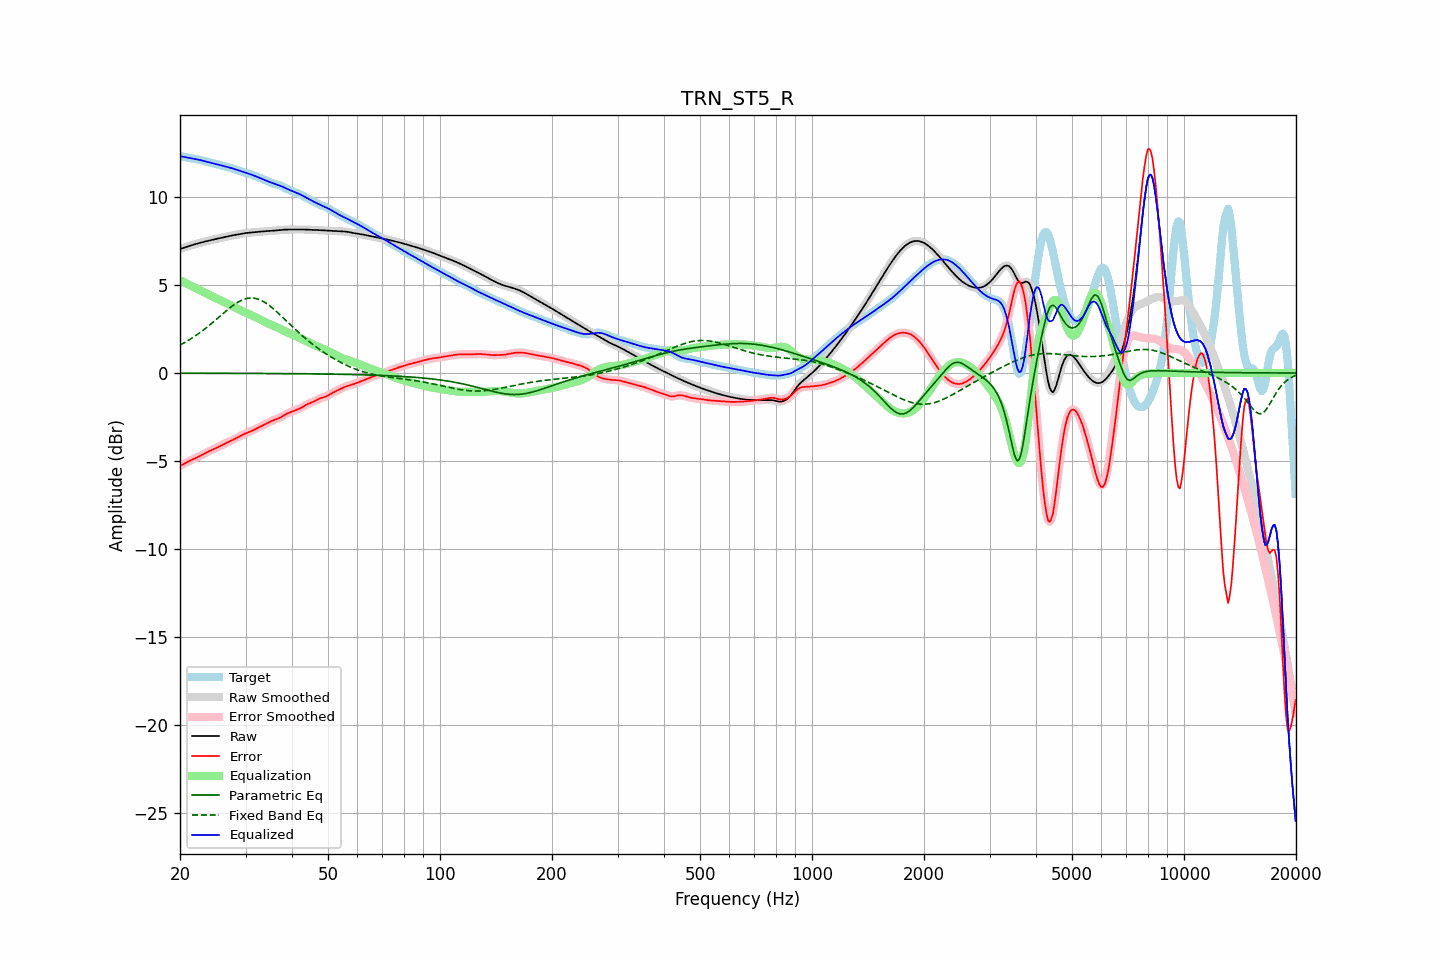

The file beside this chart, header and first rows:
frequency, raw, error, smoothed, error_smoothed, equalization, parametric_eq, fixed_band_eq, equalized_raw, equalized_smoothed, target
20.00, 7.06, -5.29, 7.06, -5.29, 5.28, -0.01, 1.60, 12.34, 12.34, 12.34
20.20, 7.09, -5.24, 7.09, -5.24, 5.23, -0.01, 1.64, 12.32, 12.32, 12.32
20.40, 7.12, -5.19, 7.12, -5.19, 5.19, -0.01, 1.69, 12.30, 12.30, 12.30
20.61, 7.15, -5.14, 7.15, -5.14, 5.14, -0.01, 1.74, 12.29, 12.29, 12.28
20.81, 7.18, -5.09, 7.18, -5.09, 5.09, -0.01, 1.80, 12.27, 12.27, 12.27
21.02, 7.21, -5.04, 7.21, -5.04, 5.04, -0.01, 1.85, 12.25, 12.25, 12.25
21.23, 7.24, -4.99, 7.24, -4.99, 5.00, -0.01, 1.90, 12.24, 12.24, 12.23
21.44, 7.27, -4.95, 7.27, -4.95, 4.95, -0.01, 1.96, 12.22, 12.22, 12.22
21.66, 7.29, -4.91, 7.29, -4.91, 4.91, -0.01, 2.02, 12.20, 12.20, 12.20
21.87, 7.32, -4.87, 7.32, -4.87, 4.87, -0.01, 2.08, 12.19, 12.19, 12.19
22.09, 7.35, -4.83, 7.35, -4.83, 4.82, -0.01, 2.14, 12.17, 12.17, 12.17
22.31, 7.37, -4.78, 7.37, -4.78, 4.78, -0.01, 2.21, 12.15, 12.15, 12.15
22.54, 7.40, -4.74, 7.40, -4.74, 4.73, -0.01, 2.27, 12.13, 12.13, 12.13
22.76, 7.42, -4.69, 7.42, -4.69, 4.69, -0.01, 2.34, 12.11, 12.11, 12.11
22.99, 7.44, -4.64, 7.44, -4.64, 4.64, -0.01, 2.41, 12.08, 12.08, 12.08
23.22, 7.47, -4.59, 7.47, -4.59, 4.59, -0.01, 2.48, 12.06, 12.06, 12.06
23.45, 7.49, -4.54, 7.49, -4.54, 4.54, -0.01, 2.55, 12.04, 12.04, 12.03
23.69, 7.51, -4.49, 7.51, -4.49, 4.50, -0.01, 2.63, 12.01, 12.01, 12.01
23.92, 7.54, -4.45, 7.54, -4.45, 4.45, -0.01, 2.70, 11.99, 11.99, 11.99
24.16, 7.56, -4.41, 7.56, -4.41, 4.41, -0.01, 2.78, 11.97, 11.97, 11.96
24.40, 7.58, -4.37, 7.58, -4.37, 4.37, -0.01, 2.85, 11.94, 11.94, 11.94
24.65, 7.60, -4.33, 7.60, -4.33, 4.32, -0.01, 2.93, 11.92, 11.92, 11.92
24.89, 7.62, -4.28, 7.62, -4.28, 4.28, -0.01, 3.01, 11.90, 11.90, 11.90
25.14, 7.64, -4.24, 7.64, -4.24, 4.24, -0.01, 3.09, 11.88, 11.88, 11.88
25.39, 7.66, -4.20, 7.66, -4.20, 4.19, -0.01, 3.17, 11.85, 11.85, 11.85
25.65, 7.68, -4.15, 7.68, -4.15, 4.15, -0.01, 3.25, 11.83, 11.83, 11.83
25.91, 7.70, -4.11, 7.70, -4.11, 4.11, -0.01, 3.33, 11.81, 11.81, 11.81
26.16, 7.72, -4.06, 7.72, -4.06, 4.06, -0.01, 3.41, 11.78, 11.78, 11.78
26.43, 7.74, -4.02, 7.74, -4.02, 4.02, -0.01, 3.48, 11.76, 11.76, 11.76
26.69, 7.76, -3.97, 7.76, -3.97, 3.97, -0.01, 3.56, 11.73, 11.73, 11.73
26.96, 7.78, -3.93, 7.78, -3.93, 3.93, -0.02, 3.64, 11.71, 11.71, 11.71
27.23, 7.80, -3.88, 7.80, -3.88, 3.88, -0.02, 3.71, 11.68, 11.69, 11.69
27.50, 7.82, -3.84, 7.82, -3.84, 3.84, -0.02, 3.78, 11.66, 11.66, 11.66
27.77, 7.84, -3.79, 7.84, -3.79, 3.79, -0.02, 3.85, 11.63, 11.63, 11.63
28.05, 7.85, -3.75, 7.85, -3.75, 3.75, -0.02, 3.91, 11.60, 11.60, 11.60
28.33, 7.87, -3.70, 7.87, -3.70, 3.70, -0.02, 3.97, 11.57, 11.57, 11.57
28.62, 7.89, -3.65, 7.89, -3.65, 3.65, -0.02, 4.03, 11.54, 11.54, 11.54
28.90, 7.90, -3.60, 7.90, -3.60, 3.60, -0.02, 4.08, 11.51, 11.51, 11.51
29.19, 7.92, -3.56, 7.92, -3.56, 3.56, -0.02, 4.13, 11.48, 11.48, 11.48
29.48, 7.94, -3.51, 7.94, -3.51, 3.51, -0.02, 4.17, 11.45, 11.45, 11.44
29.78, 7.95, -3.47, 7.95, -3.47, 3.47, -0.02, 4.20, 11.42, 11.42, 11.42
30.08, 7.96, -3.42, 7.96, -3.43, 3.43, -0.02, 4.23, 11.39, 11.39, 11.39
30.38, 7.98, -3.39, 7.98, -3.39, 3.39, -0.02, 4.25, 11.36, 11.36, 11.36
30.68, 7.98, -3.35, 7.99, -3.35, 3.35, -0.02, 4.26, 11.33, 11.33, 11.34
30.99, 7.99, -3.31, 7.99, -3.31, 3.31, -0.02, 4.27, 11.30, 11.30, 11.31
31.30, 8.00, -3.27, 8.00, -3.27, 3.27, -0.02, 4.27, 11.27, 11.27, 11.27
31.61, 8.01, -3.23, 8.01, -3.23, 3.23, -0.02, 4.26, 11.23, 11.23, 11.24
31.93, 8.02, -3.18, 8.02, -3.18, 3.18, -0.02, 4.24, 11.20, 11.20, 11.20
32.24, 8.02, -3.14, 8.02, -3.14, 3.14, -0.02, 4.22, 11.16, 11.16, 11.16
32.57, 8.03, -3.09, 8.03, -3.09, 3.09, -0.02, 4.19, 11.13, 11.13, 11.12
32.89, 8.04, -3.04, 8.04, -3.04, 3.05, -0.02, 4.15, 11.09, 11.09, 11.09
33.22, 8.05, -3.00, 8.05, -3.00, 3.00, -0.02, 4.11, 11.05, 11.05, 11.05
33.55, 8.06, -2.95, 8.06, -2.95, 2.95, -0.02, 4.06, 11.01, 11.01, 11.01
33.89, 8.07, -2.91, 8.07, -2.91, 2.90, -0.02, 4.01, 10.97, 10.97, 10.98
34.23, 8.08, -2.86, 8.08, -2.86, 2.86, -0.03, 3.95, 10.93, 10.93, 10.94
34.57, 8.08, -2.81, 8.08, -2.81, 2.81, -0.03, 3.88, 10.90, 10.90, 10.89
34.92, 8.09, -2.77, 8.09, -2.77, 2.77, -0.03, 3.81, 10.86, 10.86, 10.85
35.27, 8.09, -2.72, 8.09, -2.72, 2.73, -0.03, 3.74, 10.83, 10.83, 10.82
35.62, 8.10, -2.68, 8.10, -2.69, 2.69, -0.03, 3.66, 10.79, 10.79, 10.78
35.97, 8.11, -2.65, 8.11, -2.65, 2.66, -0.03, 3.58, 10.76, 10.76, 10.76
... 635 more rows
